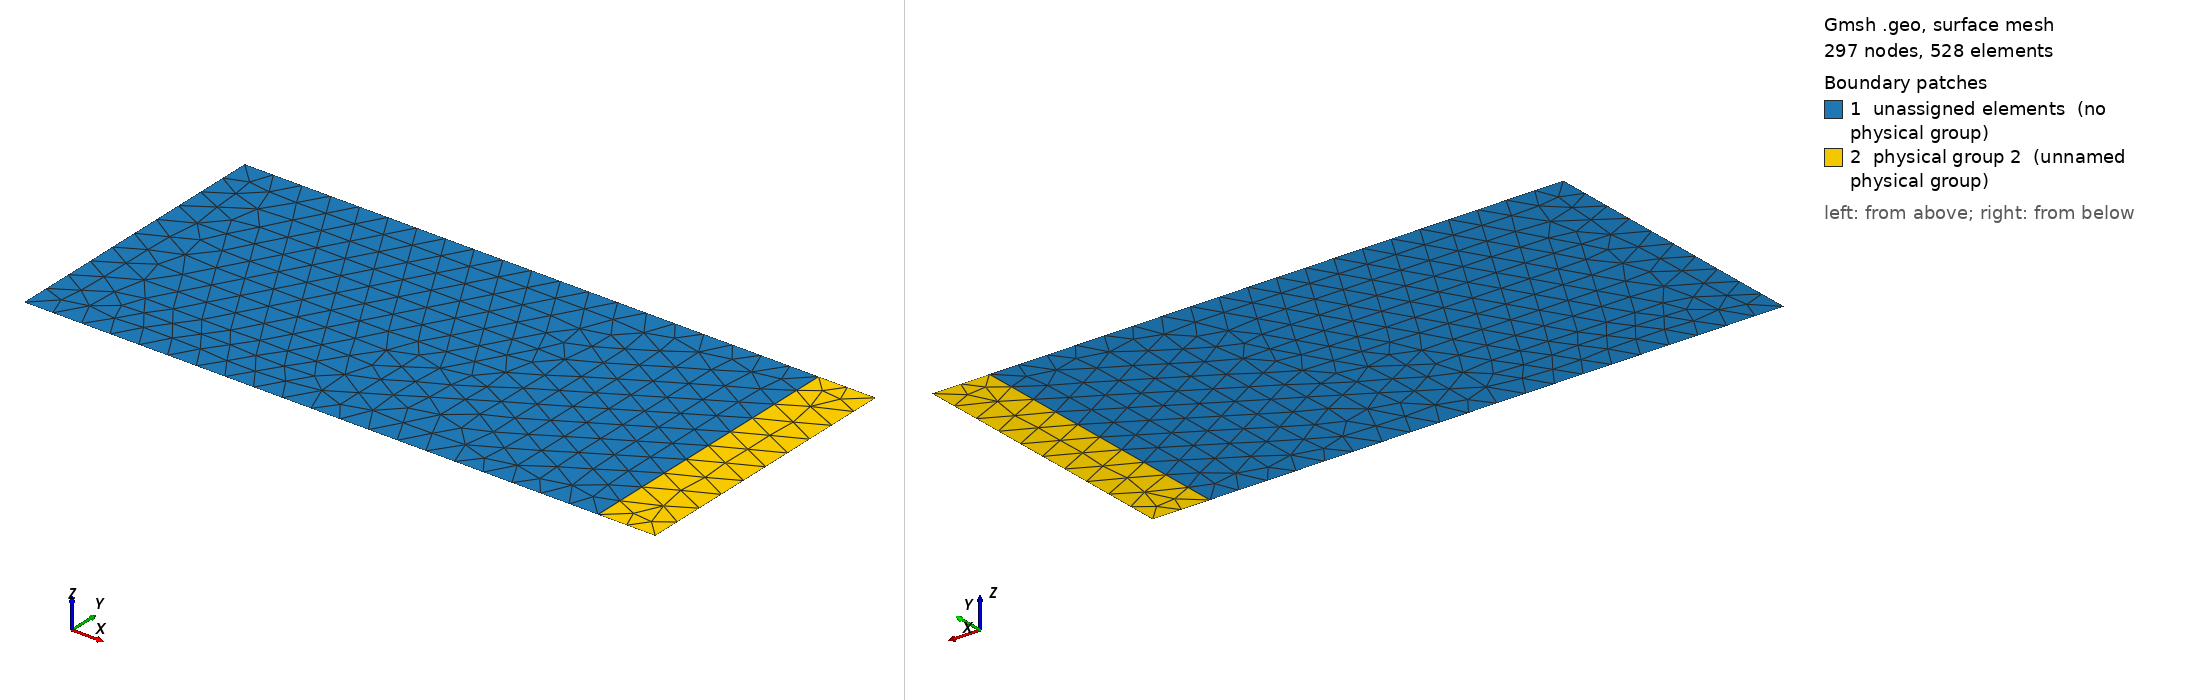

Gmsh geometry script, surface-meshed: 297 nodes, 528 surface elements. Boundary patches (legend numbers): 1 unassigned elements (no physical group), 2 physical group 2 (unnamed physical group). Left view from above one corner, right view from below the opposite corner. Legend entries are the model's physical surfaces; 'unassigned elements' are surfaces in no physical group. The drawing asked Gmsh for element sizes between 1% and 20% of the model's largest extent; the script's own settings can give other sizes.

=== Rdomain.geo (drawn) ===
// demo for showing how to set subdomain ids from a .geo file
// greatly modified from https://firedrakeproject.org/demos/L_domain.geo

xl = -20.;
x0 = 0;
xr = 2.;
z0 = 0;
zt = 10.;
lc = 1.0;

// following indices are seen as gmsh "Elementary entity tag"s (in gmsh view)
Point(1) = {x0, z0, 0, lc};
Point(2) = {xr, z0, 0, lc};
Point(3) = {xr, zt, 0, lc};
Point(4) = {x0, zt, 0, lc};
Point(5) = {xl, zt, 0, lc};
Point(6) = {xl, z0, 0, lc};

Line(11) = {1, 2};
Line(12) = {2, 3};
Line(13) = {3, 4};
Line(16) = {4, 5};
Line(17) = {5, 6};
Line(18) = {6, 1};
Line(19) = {4, 1};  // line along boundary between subdomains

Line Loop(21) = {17, 18, -19, 16};
Plane Surface(22) = {21};
Line Loop(23) = {19, 11, 12, 13};
Plane Surface(24) = {23};

// following indices are seen as gmsh "Physical group tag"s (in gmsh view)
Physical Line(1) = {19};

Physical Line(3) = {22}; // finally, this is subdomain_id = 1
Physical Surface(2) = {24}; //                  subdomain_id = 2
